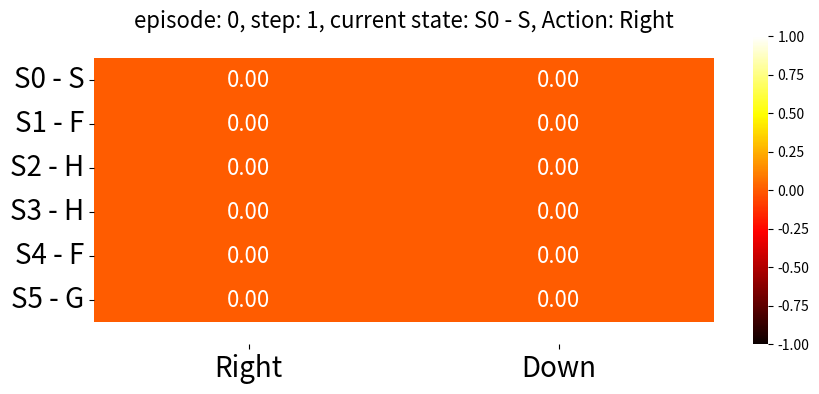
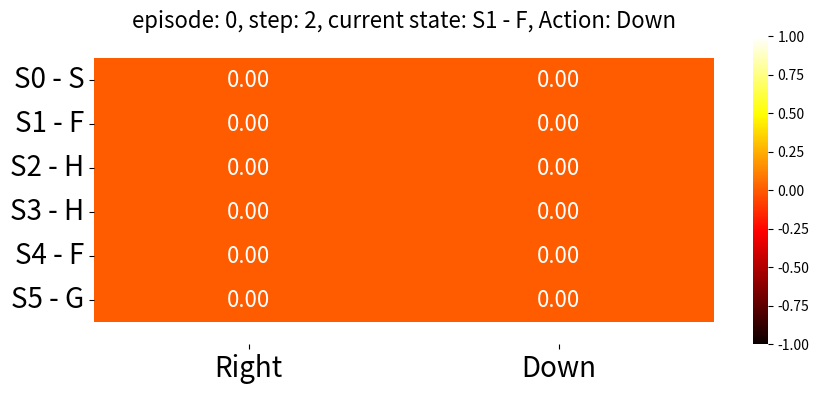
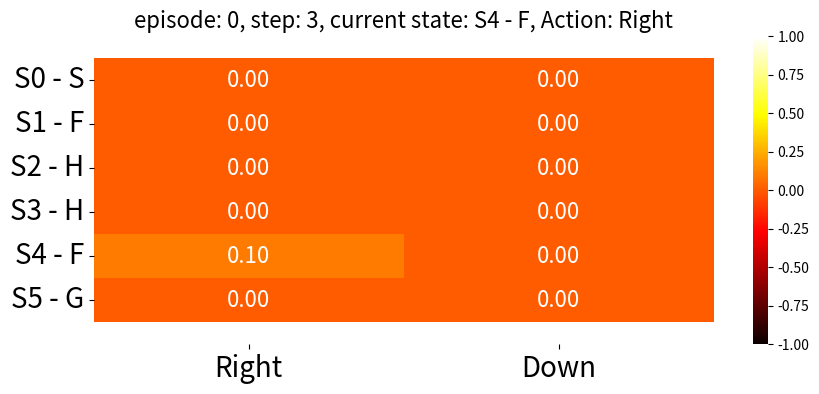
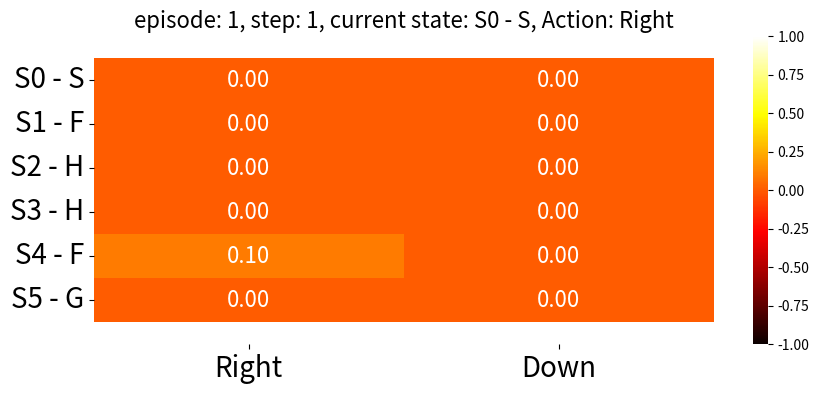
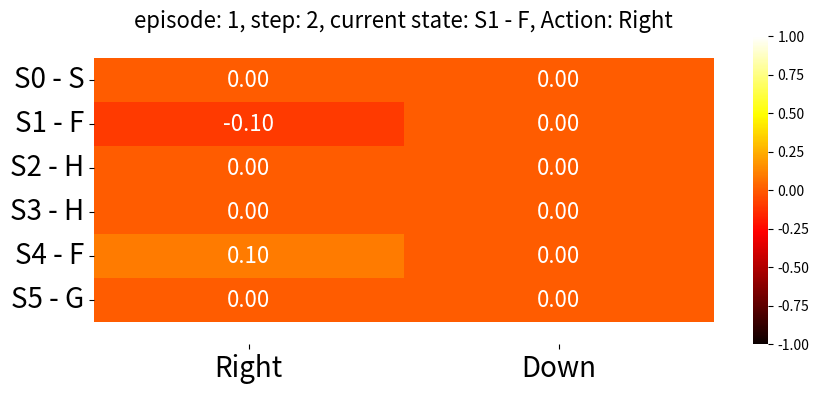
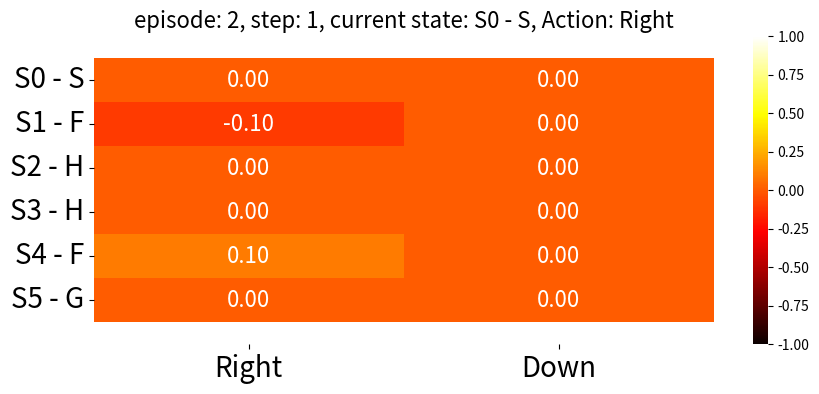
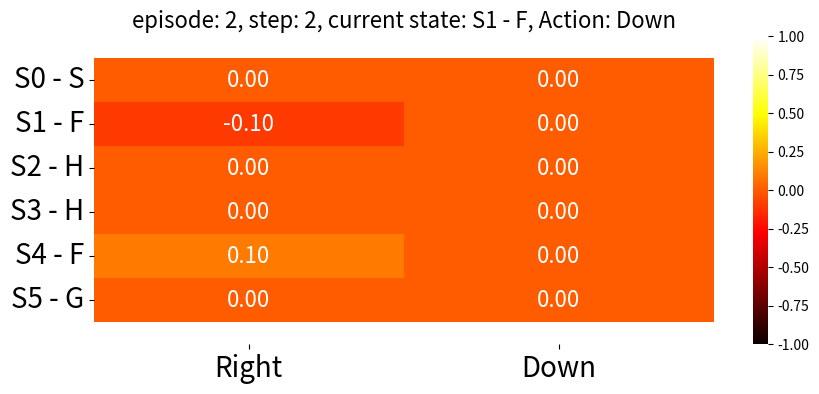
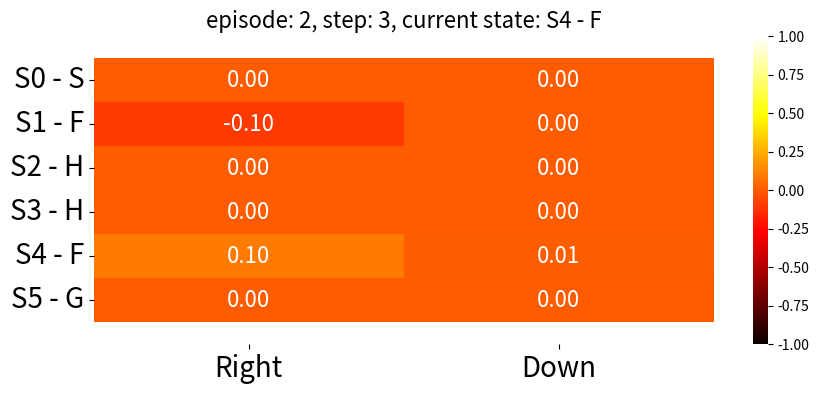
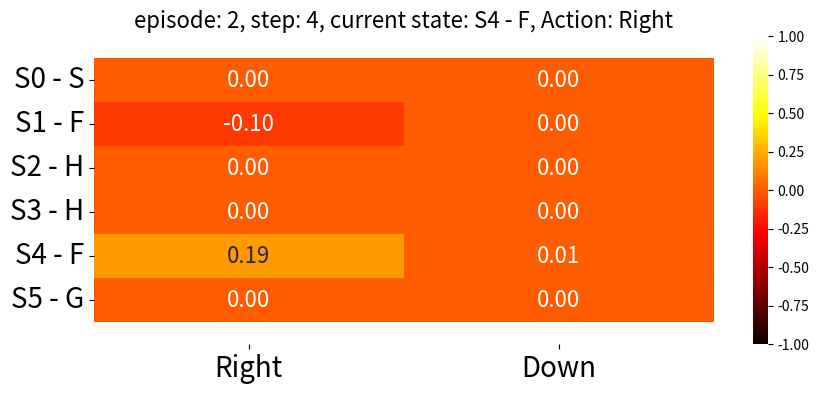
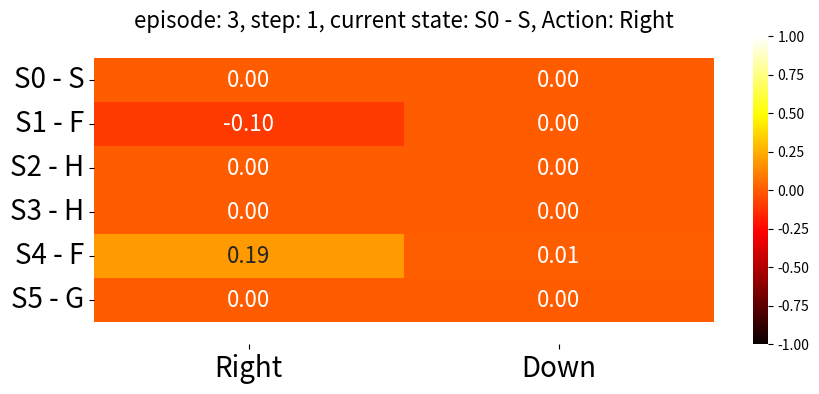
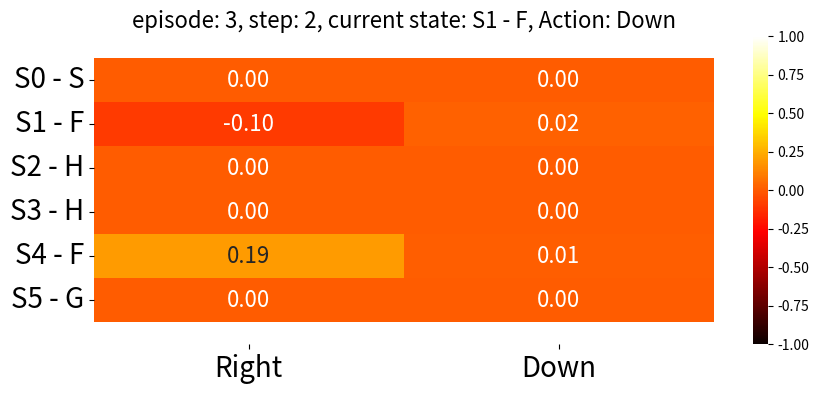
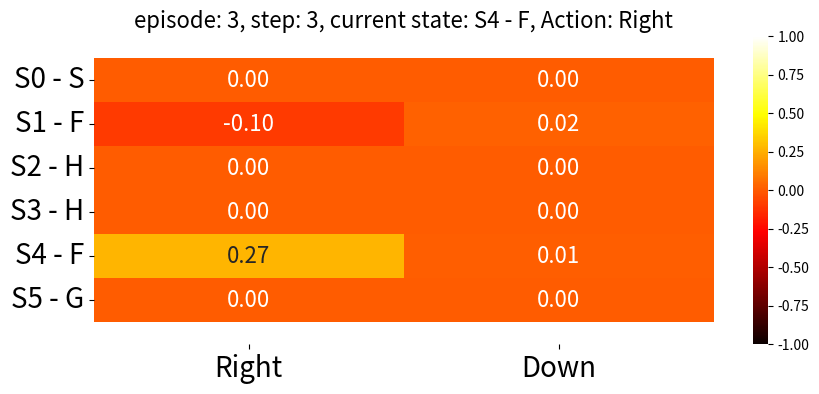
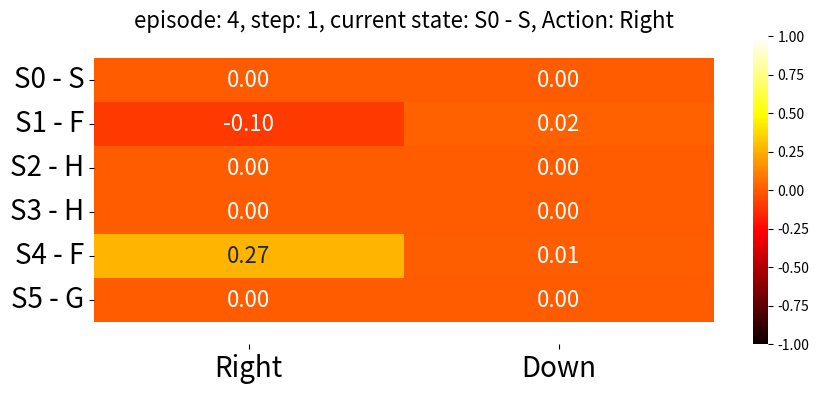
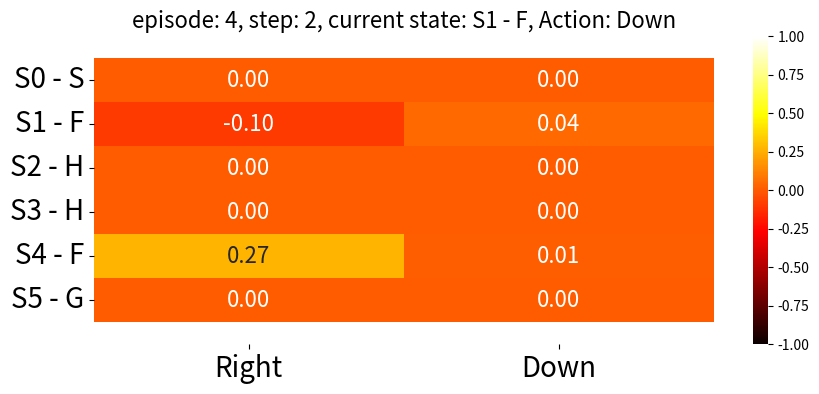
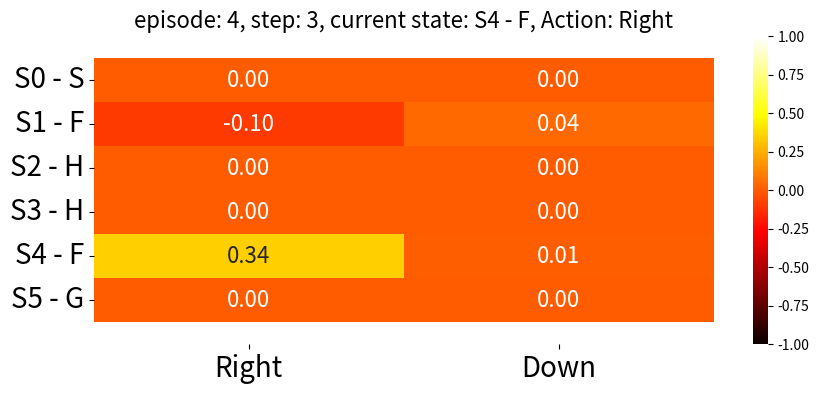
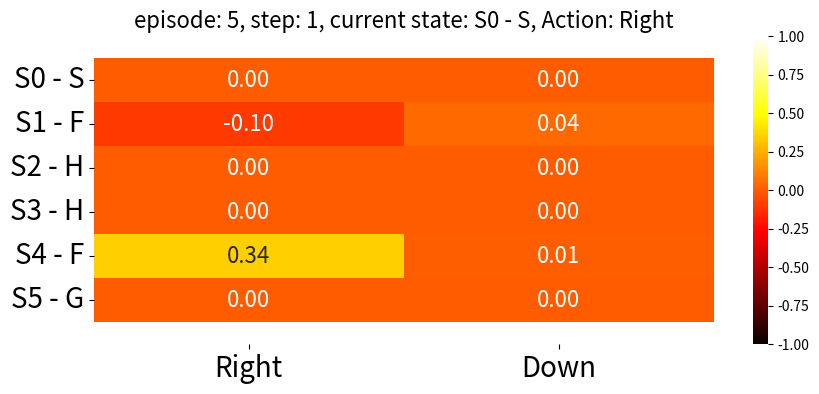

The matplotlib source for these figures, in order:
import os
import numpy as np
import matplotlib.pyplot as plt
import seaborn as sns

# environment
MAP = [["S", "F", "H"], ["H", "F", "G"]]
map_row = len(MAP)
map_col = len(MAP[0])
num_state = map_row * map_col

# action
# RIGHT = 0, DOWN = 1
ACTION = [0, 1]
num_action = len(ACTION)

# Q table
Q_table = np.zeros((num_state, num_action))

# hyperparameters
lr = 0.1
discount = 0.9
episodes = 10


# Path config
IMG_PATH = "./img/"
EPISODE_PATH = "./img/sarsa/"
OPTIMAL_GRID_PATH = "./img/sarsa_optimal_path.png"

for path in [IMG_PATH, EPISODE_PATH]:
    if not os.path.exists(path):
        os.makedirs(path)
    

# helper function
def action_to_arrow(action):
    if action == 0:
        return "→"
    elif action == 1:
        return "↓"


def flatten_list(list_of_lists):
    flat_list = []
    for sublist in list_of_lists:
        for item in sublist:
            flat_list.append(item)
    return flat_list


def plot_optimal_path(Q_table):
    current_state = (0, 0)  # Start state
    optimal_path = [current_state]
    actions = []

    while MAP[current_state[0]][current_state[1]] != "G":
        action = np.argmax(Q_table[current_state[0] * map_col + current_state[1]])
        actions.append(action_to_arrow(action))
        if action == 0 and current_state[1] < map_col - 1:
            current_state = (current_state[0], current_state[1] + 1)
        elif action == 1 and current_state[0] < map_row - 1:
            current_state = (current_state[0] + 1, current_state[1])
        optimal_path.append(current_state)

    fig, ax = plt.subplots()
    ax.set_xlim(-0.5, map_col - 0.5)
    ax.set_ylim(-0.5, map_row - 0.5)

    # Plotting the grid and the optimal path
    for i, ((x, y), action) in enumerate(zip(optimal_path, actions + [""])):
        ax.text(
            y,
            map_row - 1 - x,
            MAP[x][y] + "\n" + action,
            ha="center",
            va="center",
            fontsize=20,
            color="blue",
        )
        if i < len(actions):
            next_state = optimal_path[i + 1]
            ax.annotate(
                "",
                xy=(next_state[1], map_row - 1 - next_state[0]),
                xytext=(y, map_row - 1 - x),
                arrowprops=dict(arrowstyle="->", lw=2.0, color="red"),
            )

    ax.set_xticks(np.arange(-0.5, map_col, 1))
    ax.set_yticks(np.arange(-0.5, map_row, 1))
    ax.grid(which="both")
    ax.set_xticklabels([])
    ax.set_yticklabels([])
    plt.title("Optimal Path")
    plt.savefig(f"{OPTIMAL_GRID_PATH}")
    plt.close()


# Q learning
for episode in range(episodes):
    # current state
    current_state = MAP[0][0]
    current_state_index_x = 0
    current_state_index_y = 0

    # epsilon config
    if episode < int(episodes / 2):
        epsilon = 0.5
    else:
        epsilon = 0.1

    step = 0
    while True:
        meta_data = "episode: " + str(episode)
        step += 1
        meta_data += ", step: " + str(step)
        meta_data += (
            ", current state: S"
            + str(current_state_index_x * map_col + current_state_index_y)
            + " - "
            + MAP[current_state_index_x][current_state_index_y]
        )

        # action choice (epsilon greedy)
        if np.random.rand() < epsilon:
            # exploration
            action = np.random.choice(num_action)
        else:
            # exploitation
            action = np.argmax(
                Q_table[current_state_index_x * map_col + current_state_index_y]
            )

        # next state
        next_state_index_x = current_state_index_x
        next_state_index_y = current_state_index_y

        # take action and get next states
        if action == 0:
            # RIGHT
            if current_state_index_y < map_col - 1:
                next_state_index_y = current_state_index_y + 1
                meta_data += ", Action: Right"
        elif action == 1:
            # DOWN
            if current_state_index_x < map_row - 1:
                next_state_index_x = current_state_index_x + 1
                meta_data += ", Action: Down"

        # reward
        if MAP[next_state_index_x][next_state_index_y] == "H":
            # hole
            reward = -1
        elif MAP[next_state_index_x][next_state_index_y] == "G":
            # goal
            reward = 1
        else:
            # ice and all other states
            reward = 0

        # update Q table
        current_state_in_table = current_state_index_x * map_col + current_state_index_y
        next_state_in_table = next_state_index_x * map_col + next_state_index_y

        # next action
        if np.random.rand() < epsilon:
            next_action = np.random.choice(num_action)
        else:
            next_action = np.argmax(Q_table[next_state_in_table])

        Q_table[current_state_in_table, action] = Q_table[
            current_state_in_table, action
        ] + lr * (
            reward
            + discount * Q_table[next_state_in_table, next_action]
            - Q_table[current_state_in_table, action]
        )

        # update current state
        current_state_index_x = next_state_index_x
        current_state_index_y = next_state_index_y
        current_state = MAP[current_state_index_x][current_state_index_y]

        # plot and save image
        # create a new figure and set the size
        plt.figure(figsize=(10, 4))
        # create a heatmap using Seaborn with numbers rounded to two decimal places
        ax = sns.heatmap(
            Q_table,
            cmap="hot",
            annot=True,
            fmt=".2f",
            annot_kws={"size": 16},
            vmax=1,
            vmin=-1,
        )
        # ensure entire boundaries are visible
        bottom, top = ax.get_ylim()
        ax.set_ylim(bottom + 0.5, top - 0.5)
        ax.set_xticklabels(["Right", "Down"])
        plt.xticks(fontsize=20)
        flat_list = flatten_list(MAP)
        ax.set_yticklabels(
            ["S" + str(i) + " - " + element for i, element in enumerate(flat_list)]
        )
        plt.yticks(fontsize=20, rotation=0)
        plt.title(meta_data, fontsize=16)
        plt.savefig(f"{EPISODE_PATH}episode-" + str(episode+1) + " step-" + str(step) + ".png")
        # plt.show()
        plt.close()

        # terminal states
        if (
            MAP[current_state_index_x][current_state_index_y] == "G"
            or MAP[current_state_index_x][current_state_index_y] == "H"
        ):
            break


plot_optimal_path(Q_table)
